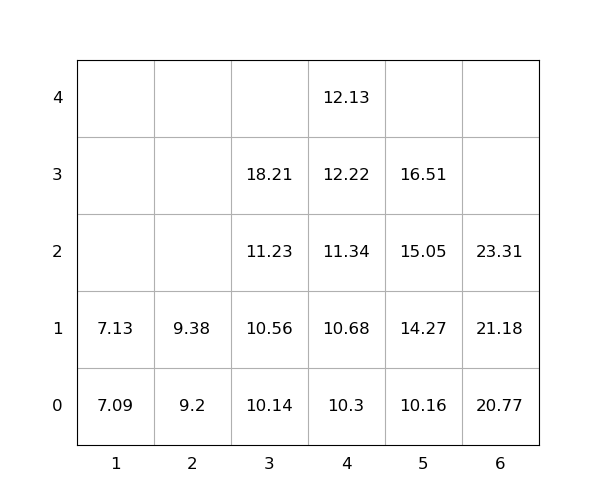

Values plotted in this chart, from the file beside it:
idx, loc_x, loc_y, loc_z, weight, group, score, seq, reloc, size(ft)
1, 6, 0, 0, 20.77, 0, 20.77, 1, 0, 20
2, 4, 0, 0, 10.3, 0, 10.3, 2, 0, 20
3, 5, 0, 0, 10.16, 0, 10.16, 3, 0, 20
4, 5, 0, 1, 14.27, 0, 14.27, 4, 0, 20
5, 5, 0, 2, 15.05, 0, 15.05, 5, 0, 20
6, 4, 0, 1, 10.68, 0, 10.68, 6, 0, 20
7, 4, 0, 2, 11.34, 0, 11.34, 7, 0, 20
8, 1, 0, 0, 7.09, 0, 7.09, 8, 0, 20
9, 6, 0, 1, 21.18, 0, 21.18, 9, 0, 20
10, 4, 0, 3, 12.22, 0, 12.22, 10, 0, 20
11, 5, 0, 3, 16.51, 0, 16.51, 11, 0, 20
12, 3, 0, 0, 10.14, 0, 10.14, 12, 0, 20
13, 4, 0, 4, 12.13, 0, 12.13, 13, 0, 20
14, 2, 0, 0, 9.2, 0, 9.2, 14, 0, 20
15, 3, 0, 1, 10.56, 0, 10.56, 15, 0, 20
16, 6, 0, 2, 23.31, 0, 23.31, 16, 0, 20
17, 2, 0, 1, 9.38, 0, 9.38, 17, 0, 20
18, 1, 0, 1, 7.13, 0, 7.13, 18, 0, 20
19, 3, 0, 2, 11.23, 0, 11.23, 19, 0, 20
20, 3, 0, 3, 18.21, 0, 18.21, 20, 0, 20
